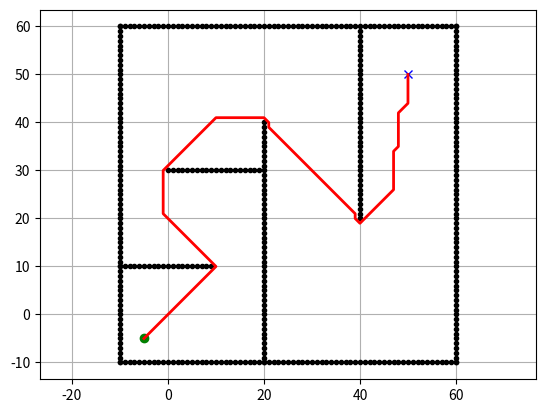

Recreate this plot in Python.
import math
import sys
import matplotlib.pyplot as plt

show_animation = True

OFFSET = 10   # coordinate shift so negative positions can exist


class State:
    def __init__(self, x, y):
        self.x = x
        self.y = y
        self.parent = None
        self.state = "new"
        self.h = 0
        self.k = 0

    def cost(self, other):
        if self.state == "#" or other.state == "#":
            return math.inf
        return math.sqrt((self.x - other.x)**2 + (self.y - other.y)**2)

    def set_state(self, tag):
        if tag not in ["new", "#", "o", "c", "s", "e"]:
            return
        self.state = tag


class Map:
    def __init__(self, row, col):
        self.row = row
        self.col = col
        self.map = self.init_map()

    def init_map(self):
        map_list = []
        for i in range(self.row):
            tmp = []
            for j in range(self.col):
                tmp.append(State(i, j))
            map_list.append(tmp)
        return map_list

    def get_neighbors(self, state):
        neighbors = []
        for di in [-1, 0, 1]:
            for dj in [-1, 0, 1]:
                if di == 0 and dj == 0:
                    continue

                ni = state.x + di
                nj = state.y + dj

                if ni < 0 or ni >= self.row or nj < 0 or nj >= self.col:
                    continue

                neighbors.append(self.map[ni][nj])

        return neighbors

    def set_obstacle(self, point_list):

        for x, y in point_list:

            gx = x + OFFSET
            gy = y + OFFSET

            if 0 <= gx < self.row and 0 <= gy < self.col:
                self.map[gx][gy].set_state("#")


class Dstar:

    def __init__(self, mapp):

        self.map = mapp
        self.open_list = set()

    def process_state(self):

        if not self.open_list:
            return -1

        x = min(self.open_list, key=lambda s: s.k)

        kold = x.k
        self.remove(x)

        if kold < x.h:

            for y in self.map.get_neighbors(x):

                if y.k <= kold and y.h > x.h + x.cost(y):

                    y.parent = x
                    self.insert(y, x.h + x.cost(y))

        elif kold == x.h:

            for y in self.map.get_neighbors(x):

                if (y.state == "new" or
                    (y.parent == x and y.h != x.h + x.cost(y)) or
                    (y.parent != x and y.h > x.h + x.cost(y))):

                    y.parent = x
                    self.insert(y, x.h + x.cost(y))

        else:

            self.insert(x, x.h)

            for y in self.map.get_neighbors(x):

                if y.parent == x:
                    self.insert(y, x.h + x.cost(y))

        return x.k

    def insert(self, state, h_new):

        if state.state == "new":
            state.k = h_new

        elif state.state == "o":
            state.k = min(state.k, h_new)

        elif state.state == "c":
            state.k = min(state.h, h_new)

        state.h = h_new
        state.state = "o"

        self.open_list.add(state)

    def remove(self, state):

        if state.state == "o":
            state.state = "c"

        self.open_list.discard(state)

    def run(self, start, goal):

        self.open_list.clear()

        self.open_list.add(goal)

        goal.state = "o"
        goal.k = 0
        goal.h = 0
        goal.parent = None

        while True:

            if not self.open_list:
                print("No path found")
                return [], []

            self.process_state()

            if start.state == "c":
                break

        rx, ry = [], []

        tmp = start

        while tmp is not None:

            rx.append(tmp.x - OFFSET)
            ry.append(tmp.y - OFFSET)

            tmp = tmp.parent

        rx.reverse()
        ry.reverse()

        return rx, ry


def main():

    print("D* Lite start!!")

    m = Map(100, 100)

    ox, oy = [], []

    # left wall
    for i in range(-10, 61):
        ox.append(-10)
        oy.append(i)

    # right wall
    for i in range(-10, 61):
        ox.append(60)
        oy.append(i)

    # bottom wall
    for i in range(-10, 61):
        ox.append(i)
        oy.append(-10)

    # upper wall
    for i in range(-10, 61):
        ox.append(i)
        oy.append(60)

    # inner obstacles
    for i in range(-10, 41):
        ox.append(20)
        oy.append(i)

    for i in range(20, 60):
        ox.append(40)
        oy.append(i)

    for i in range(0, 20):
        ox.append(i)
        oy.append(30)

    for i in range(-10, 10):
        ox.append(i)
        oy.append(10)

    obstacle_points = list(zip(ox, oy))
    m.set_obstacle(obstacle_points)

    start_pos = [-5, -5]
    goal_pos = [50, 50]

    if show_animation:

        plt.plot(ox, oy, ".k")
        plt.plot(start_pos[0], start_pos[1], "og")
        plt.plot(goal_pos[0], goal_pos[1], "xb")

        plt.grid(True)
        plt.axis("equal")

    start = m.map[start_pos[0] + OFFSET][start_pos[1] + OFFSET]
    end = m.map[goal_pos[0] + OFFSET][goal_pos[1] + OFFSET]

    dstar = Dstar(m)

    rx, ry = dstar.run(start, end)

    if show_animation and rx:

        plt.plot(rx, ry, "-r", linewidth=2)

        plt.show()


if __name__ == '__main__':
    main()
